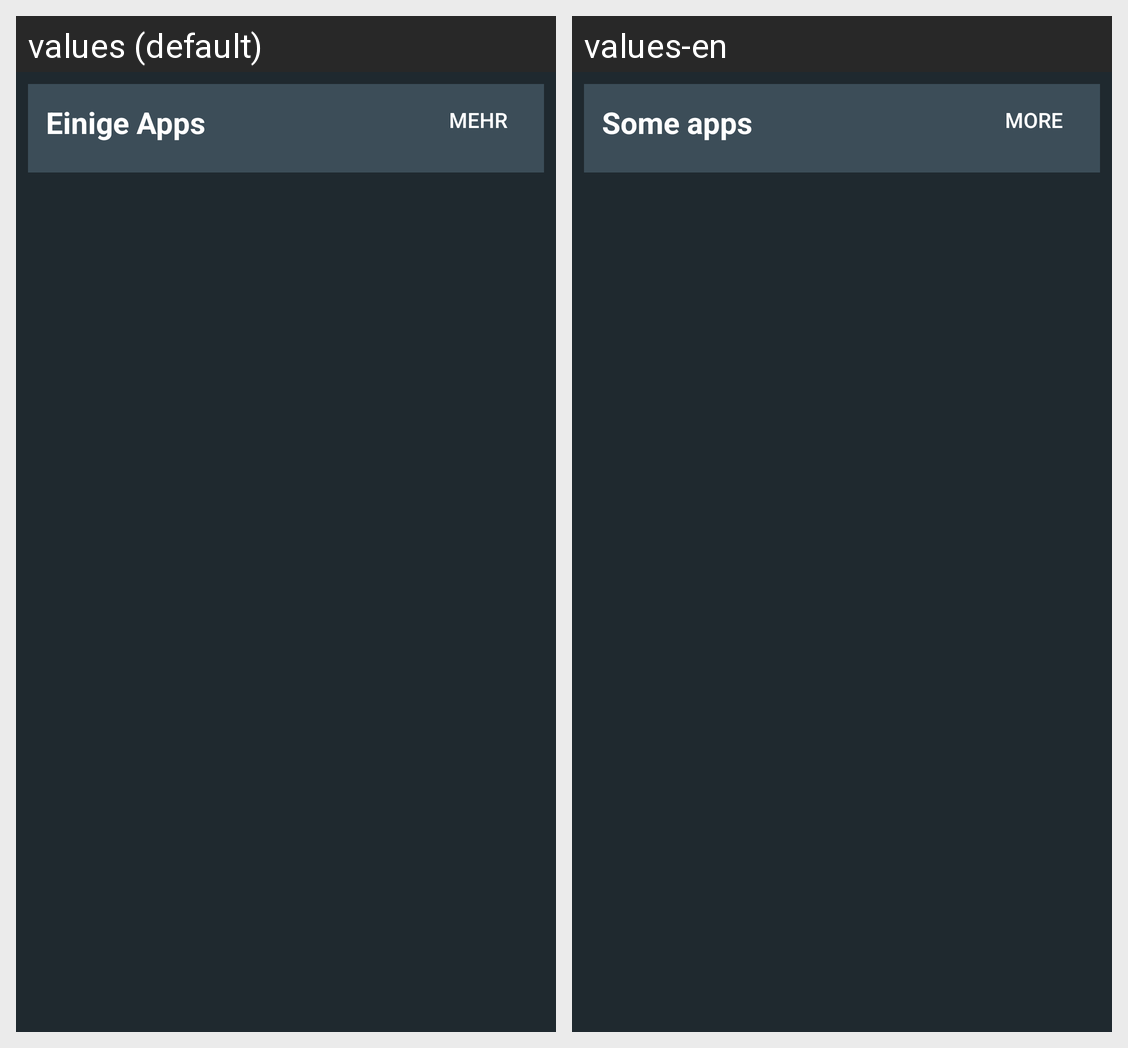

Translations of the strings shown on this Android screen, per locale in the grid:
Android screen res/layout/content_main.xml rendered under 2 locales, left to right: values (default), values-en. Device: Nexus 5 (rendered at 1080×1920; each locale shown at half size, 540×960, under a caption strip naming it); theme AppTheme.
Strings drawn on this screen, with the default value and each locale's value (text and hints the layout hard-codes, and strings that could not be matched under every locale, appear in the picture but are not listed):

main_einige_apps
  values: Einige Apps
  values-en: Some apps

main_more
  values: Mehr
  values-en: More
